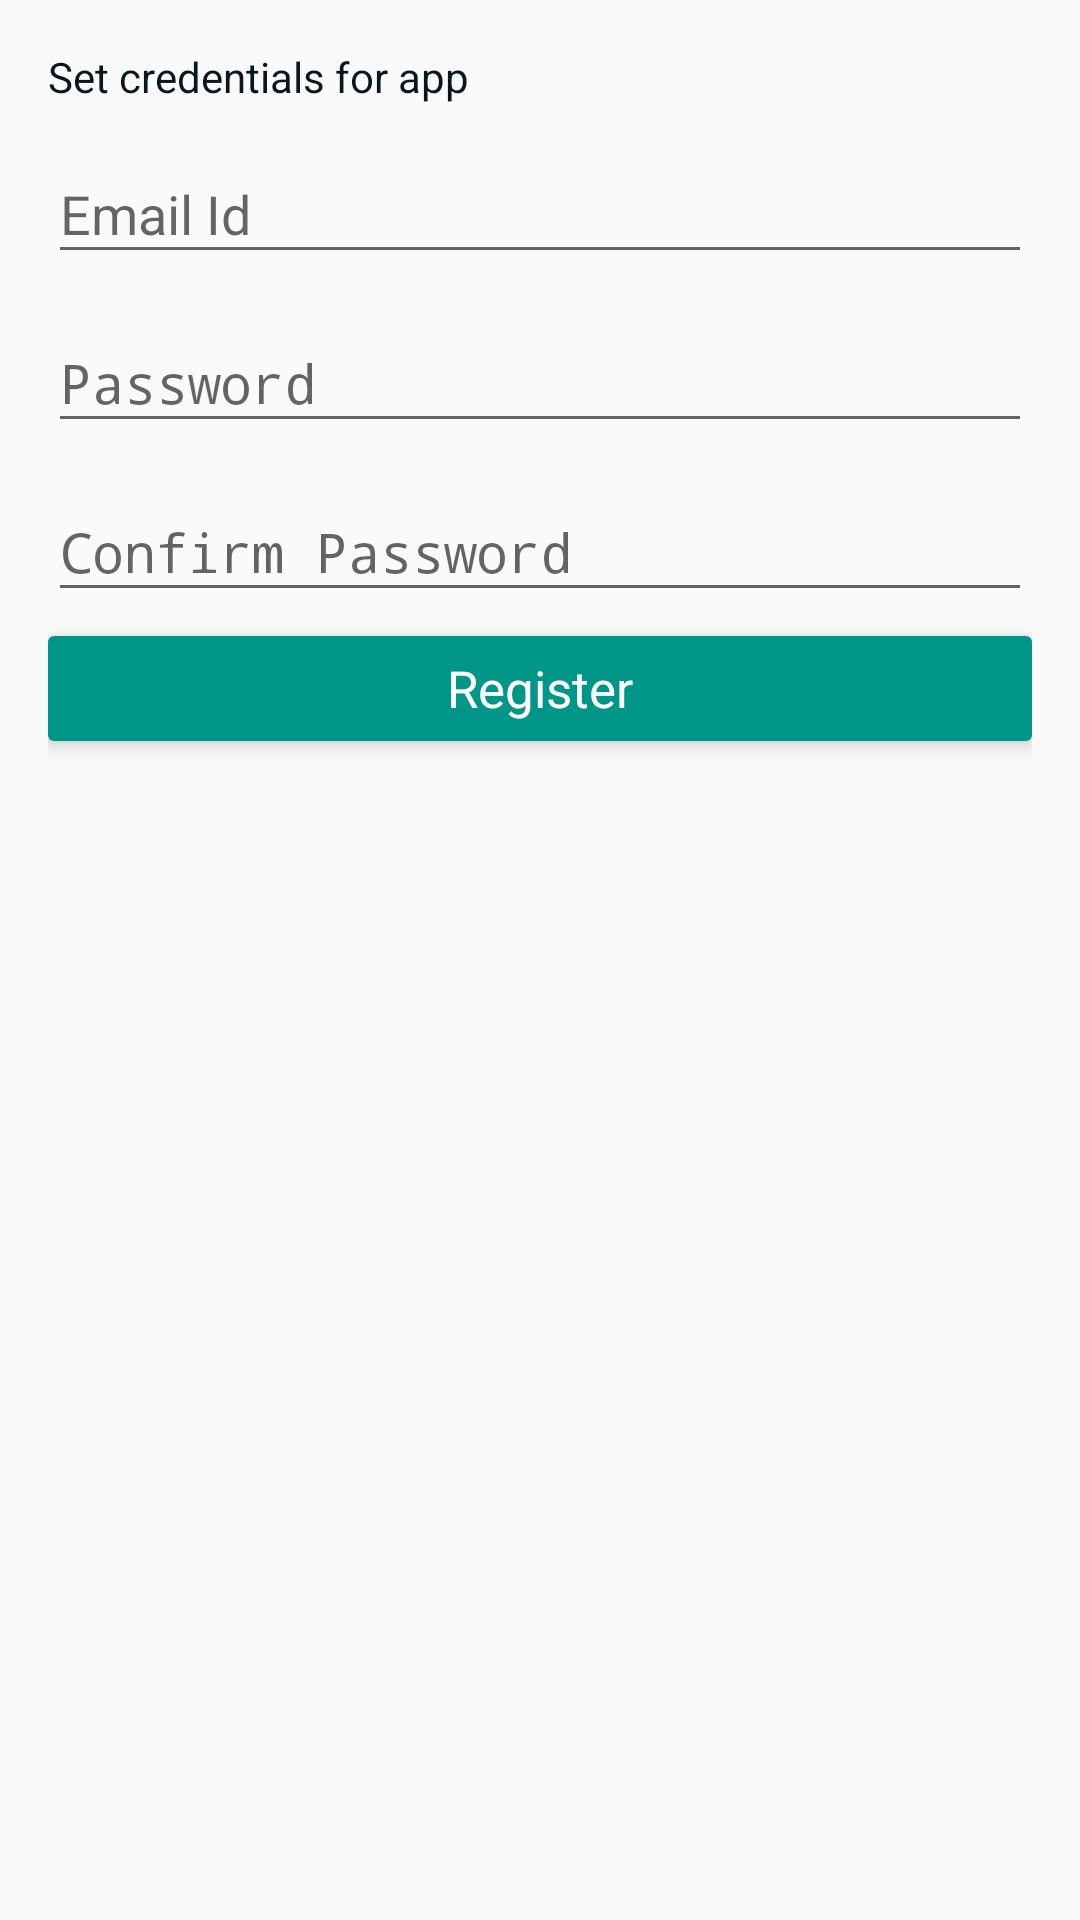

Here is an Android app screen rendered from its layout file. Give the layout XML and the strings, colors and styles it references.
<!-- AndroidManifest.xml: application theme MCTheme -->
<!-- res/layout/fragment_app_signin_details.xml -->
<?xml version="1.0" encoding="utf-8"?>
<ScrollView
    xmlns:android="http://schemas.android.com/apk/res/android"
    android:layout_width="match_parent"
    android:layout_height="match_parent">

    <RelativeLayout
        android:layout_width="match_parent"
        android:layout_height="wrap_content"
        android:orientation="vertical"
        android:padding="@dimen/p_16">

        <TextView
            android:id="@+id/txt_lbl_set_credentials"
            android:layout_width="match_parent"
            android:layout_height="wrap_content"
            android:text="@string/lbl_app_set_credentials"
            android:textColor="@color/colorPrimaryDark"/>

        <android.support.design.widget.TextInputLayout
            android:id="@+id/il_email"
            style="@style/SignUpTextInputLayout"
            android:layout_below="@+id/txt_lbl_set_credentials">

            <EditText
                android:id="@+id/edt_email"
                style="@style/MCEditText.SignUpScreen"
                android:hint="@string/hint_email_sign_up"
                android:inputType="textEmailAddress"
                android:maxLines="1"/>

        </android.support.design.widget.TextInputLayout>

        <android.support.design.widget.TextInputLayout
            android:id="@+id/il_password"
            style="@style/SignUpTextInputLayout"
            android:layout_below="@+id/il_email">

            <EditText
                android:id="@+id/edt_password"
                style="@style/MCEditText.SignUpScreen"
                android:layout_height="wrap_content"
                android:hint="@string/hint_password"
                android:inputType="textPassword"
                android:maxLines="1"/>
        </android.support.design.widget.TextInputLayout>


        <android.support.design.widget.TextInputLayout
            android:id="@+id/il_confirm_password"
            style="@style/SignUpTextInputLayout"
            android:layout_below="@+id/il_password">

            <EditText
                android:id="@+id/edt_confirm_password"
                style="@style/MCEditText.SignUpScreen"
                android:layout_height="wrap_content"
                android:hint="@string/hint_confirm_password"
                android:inputType="textPassword"
                android:maxLines="1"/>
        </android.support.design.widget.TextInputLayout>


        <Button
            android:id="@+id/btn_register"
            style="@style/MCButton.LongButton"
            android:layout_below="@+id/il_confirm_password"
            android:layout_centerHorizontal="true"
            android:layout_marginBottom="10dp"
            android:layout_marginTop="8dp"
            android:text="@string/action_register"/>

    </RelativeLayout>
</ScrollView>
<!-- resources referenced by this layout -->
<resources>
  <color name="colorPrimaryDark">#08191D</color>
  <dimen name="p_16">16dp</dimen>
  <string name="action_register">Register</string>
  <string name="hint_confirm_password">Confirm Password</string>
  <string name="hint_email_sign_up">Email Id</string>
  <string name="hint_password">Password</string>
  <string name="lbl_app_set_credentials">Set credentials for app</string>
  <style name="MCButton.LongButton">
          <item name="android:layout_width">match_parent</item>
          <item name="android:layout_height">35dp</item>
          <item name="android:background">@drawable/btn_background</item>
          <item name="android:gravity">center</item>
          <item name="android:textColor">@color/colorWhite</item>
          <item name="android:textSize">17sp</item>
          <item name="android:textAllCaps">false</item>
      </style>
  <style name="MCEditText.SignUpScreen">
          <item name="android:layout_width">match_parent</item>
          <item name="android:layout_height">wrap_content</item>
          <item name="android:gravity">center_vertical</item>
      </style>
  <style name="SignUpTextInputLayout">
          <item name="android:layout_width">match_parent</item>
          <item name="android:layout_height">wrap_content</item>
          <item name="android:layout_marginTop">4dp</item>
      </style>
  <style name="MCTheme" parent="MCTheme.Base">
  
      </style>
  <!-- drawable btn_background (drawable) -->
  <?xml version="1.0" encoding="utf-8"?>
  <shape xmlns:android="http://schemas.android.com/apk/res/android">
      <solid android:color="@color/colorAccent" />
      <corners android:radius="2dip" />
  </shape>
  <color name="colorWhite">#fff</color>
  <style name="MCTheme.Base" parent="Theme.AppCompat.Light.DarkActionBar">
          <item name="windowNoTitle">true</item>
          <item name="windowActionBar">false</item>
          <item name="colorPrimary">@color/colorPrimary</item>
          <item name="colorPrimaryDark">@color/colorPrimaryDark</item>
          <item name="colorAccent">@color/colorAccent</item>
          <item name="windowActionModeOverlay">true</item>
          <item name="android:textViewStyle">@style/MCTextView</item>
          <item name="android:buttonStyle">@style/MCButton</item>
          <item name="android:editTextStyle">@style/MCEditText</item>
          <item name="actionModeBackground">@color/colorPrimaryDark</item>
          <item name="actionModeSplitBackground">@color/colorPrimaryDark</item>
          <item name="android:dialogTheme">@style/MCAlertDialogTheme</item>
      </style>
  <color name="colorAccent">#009688</color>
  <color name="colorPrimary">#0a2025</color>
  <style name="MCTextView" parent="android:Widget.TextView">
  
      </style>
  <style name="MCButton" parent="android:Widget.Holo.Button">
  
      </style>
  <style name="MCEditText" parent="android:Widget.Holo.EditText">
  
      </style>
  <style name="MCAlertDialogTheme" parent="Theme.AppCompat.Light.Dialog.Alert">
          <item name="colorPrimary">@color/colorPrimary</item>
          <item name="colorPrimaryDark">@color/colorPrimaryDark</item>
          <item name="colorAccent">@color/colorAccent</item>
      </style>
</resources>
